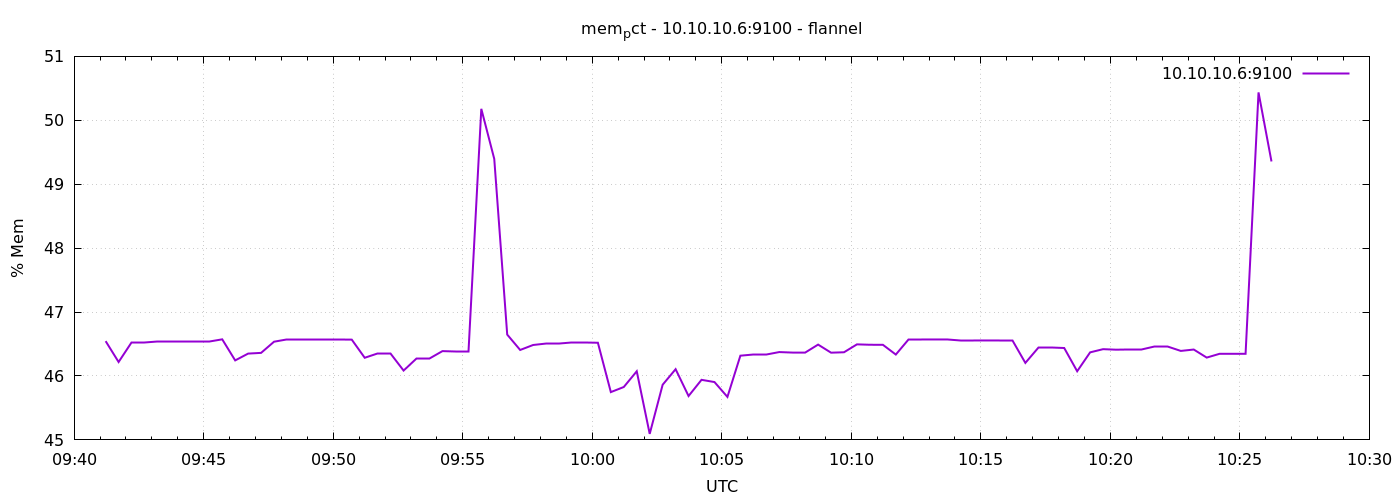

Data behind this chart, as committed beside it:
1791366073	46.54497889055841
1791366103	46.22
1791366133	46.53
1791366163	46.53
1791366193	46.54
1791366223	46.54
1791366253	46.54
1791366283	46.54
1791366313	46.54
1791366343	46.57
1791366373	46.24
1791366403	46.35
1791366433	46.36
1791366463	46.54
1791366493	46.57
1791366523	46.57
1791366553	46.57
1791366583	46.57
1791366613	46.57
1791366643	46.57
1791366673	46.28
1791366703	46.35
1791366733	46.35
1791366763	46.08
1791366793	46.28
1791366823	46.28
1791366853	46.39
1791366883	46.39
1791366913	46.39
1791366943	50.18
1791366973	49.4
1791367003	46.65
1791367033	46.41
1791367063	46.48
1791367093	46.51
1791367123	46.51
1791367153	46.52
1791367183	46.52
1791367213	46.52
1791367243	45.75
1791367273	45.83
1791367303	46.07
1791367333	45.09
1791367363	45.86
1791367393	46.11
1791367423	45.69
1791367453	45.94
1791367483	45.91
1791367513	45.67
1791367543	46.32
1791367573	46.34
1791367603	46.34
1791367633	46.37
1791367663	46.37
1791367693	46.37
1791367723	46.49
1791367753	46.36
1791367783	46.37
1791367813	46.49
1791367843	46.49
1791367873	46.49
... 30 more rows
